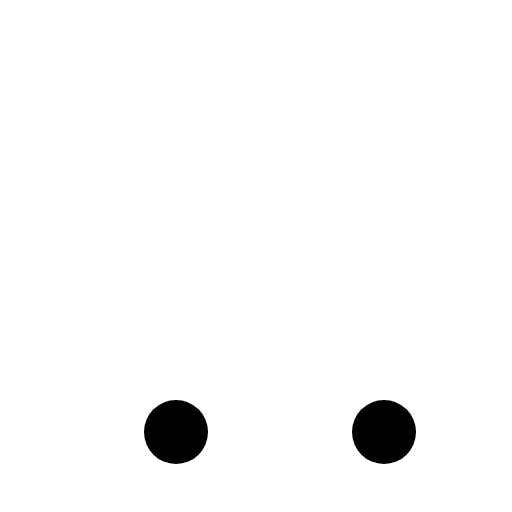
t = 0.00 s
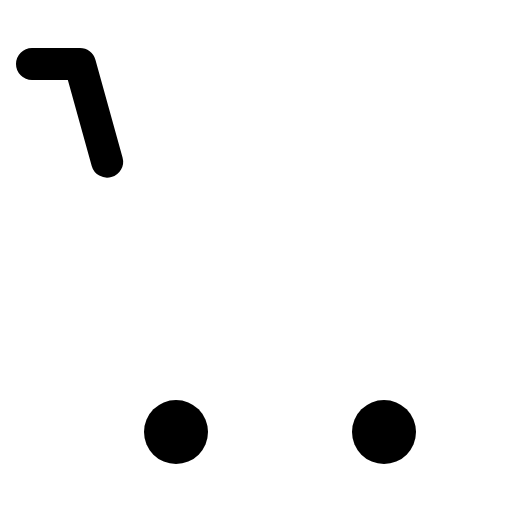
t = 0.38 s
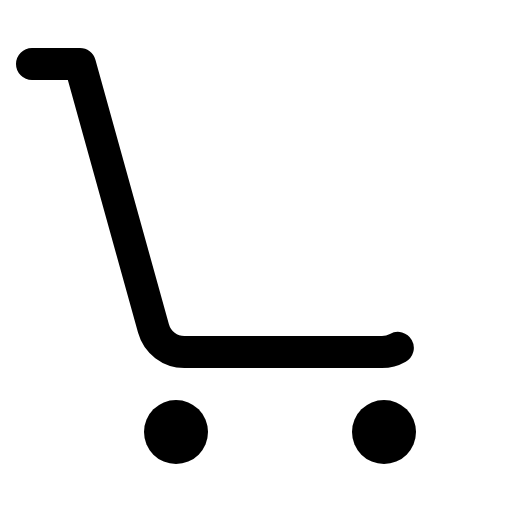
t = 0.75 s
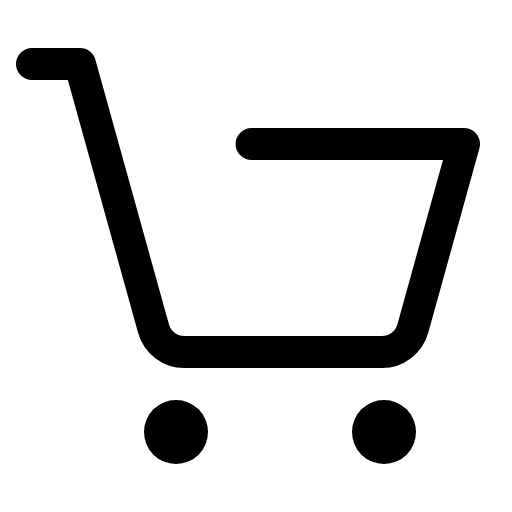
t = 1.13 s
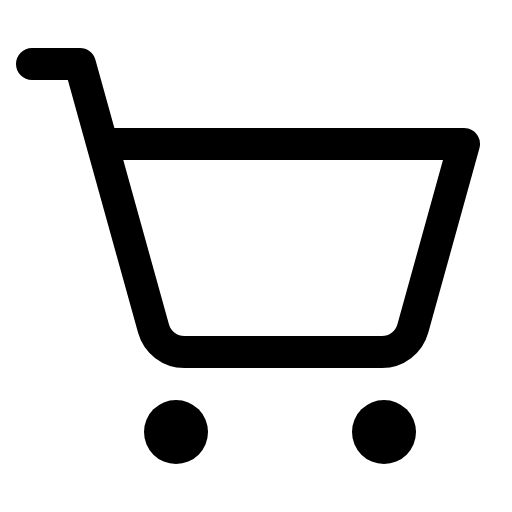
t = 1.50 s

The animated SVG that drew these frames (rendered in a browser with its animation timeline set to each time). Animation: 1 CSS @keyframes rule; one cycle of 1.50 s.

<svg xmlns="http://www.w3.org/2000/svg" viewBox="0 0 256 256">
  <style>
    .draw-line {
      stroke-dasharray: 1;
      stroke-dashoffset: 0;
    }
    svg:hover .draw-line {
      animation: phosphor-draw-in 1.5s ease-in-out forwards;
    }
    @keyframes phosphor-draw-in {
      from { stroke-dashoffset: 1; }
      to { stroke-dashoffset: 0; }
    }
  </style><rect width="256" height="256" fill="none"/><circle cx="88" cy="216" r="16"/><circle cx="192" cy="216" r="16"/><path d="M16,32H40L76.75,164.28A16,16,0,0,0,92.16,176H191a16,16,0,0,0,15.42-11.72L232,72H51.11" fill="none" stroke="currentColor" stroke-linecap="round" stroke-linejoin="round" stroke-width="16" class="draw-line" pathLength="1" style="animation-delay: 0s"/></svg>
